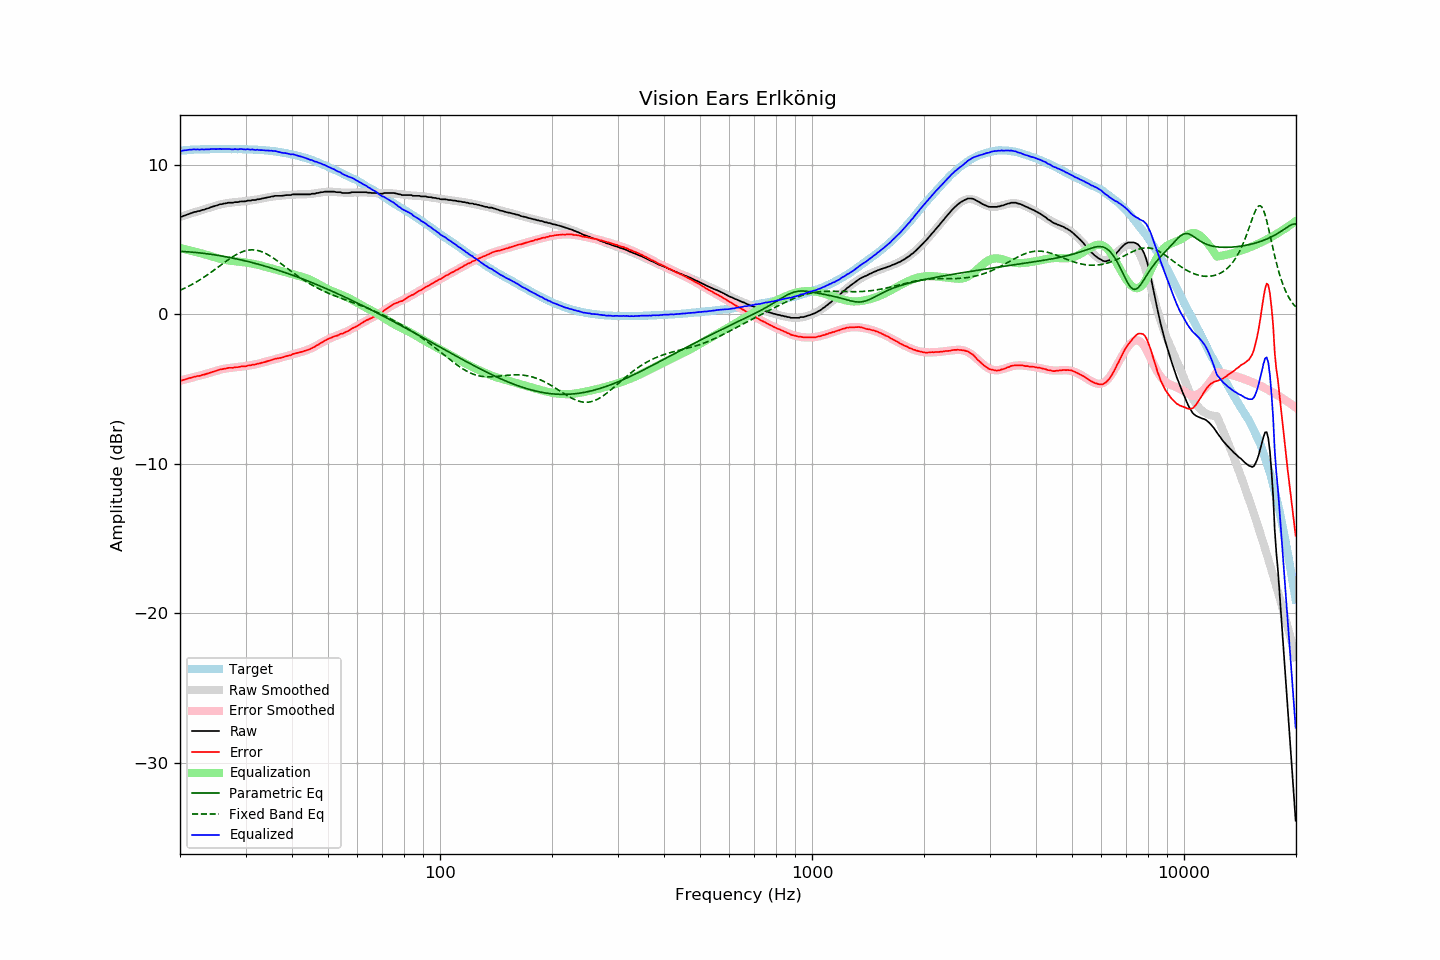

Data behind this chart, as committed beside it:
frequency, raw, error, smoothed, error_smoothed, equalization, parametric_eq, fixed_band_eq, equalized_raw, equalized_smoothed, target
20.00, 6.52, -4.42, 6.51, -4.43, 4.43, 4.21, 1.60, 10.96, 10.95, 10.95
20.20, 6.52, -4.43, 6.55, -4.41, 4.41, 4.21, 1.65, 10.93, 10.95, 10.95
20.40, 6.57, -4.39, 6.58, -4.38, 4.38, 4.20, 1.70, 10.95, 10.96, 10.96
20.61, 6.61, -4.36, 6.62, -4.36, 4.36, 4.19, 1.75, 10.97, 10.97, 10.97
20.81, 6.64, -4.33, 6.65, -4.33, 4.33, 4.18, 1.80, 10.97, 10.98, 10.97
21.02, 6.69, -4.29, 6.68, -4.30, 4.30, 4.18, 1.86, 10.99, 10.99, 10.98
21.23, 6.73, -4.26, 6.72, -4.28, 4.28, 4.17, 1.91, 11.01, 10.99, 10.99
21.44, 6.76, -4.25, 6.75, -4.25, 4.25, 4.16, 1.97, 11.01, 11.00, 11.01
21.66, 6.80, -4.21, 6.79, -4.22, 4.22, 4.15, 2.03, 11.02, 11.01, 11.01
21.87, 6.84, -4.18, 6.82, -4.19, 4.19, 4.14, 2.09, 11.03, 11.01, 11.02
22.09, 6.85, -4.16, 6.85, -4.16, 4.16, 4.13, 2.15, 11.02, 11.02, 11.02
22.31, 6.90, -4.12, 6.89, -4.14, 4.14, 4.12, 2.22, 11.04, 11.02, 11.03
22.54, 6.90, -4.12, 6.92, -4.11, 4.11, 4.11, 2.28, 11.01, 11.03, 11.02
22.76, 6.94, -4.09, 6.95, -4.08, 4.08, 4.10, 2.35, 11.02, 11.03, 11.03
22.99, 6.98, -4.05, 6.98, -4.05, 4.05, 4.08, 2.42, 11.03, 11.03, 11.03
23.22, 6.99, -4.04, 7.02, -4.02, 4.02, 4.07, 2.49, 11.01, 11.04, 11.03
23.45, 7.04, -4.00, 7.05, -3.99, 3.99, 4.06, 2.56, 11.04, 11.04, 11.04
23.69, 7.07, -3.97, 7.08, -3.96, 3.96, 4.04, 2.63, 11.03, 11.04, 11.04
23.92, 7.10, -3.93, 7.12, -3.93, 3.93, 4.03, 2.71, 11.03, 11.04, 11.04
24.16, 7.15, -3.89, 7.15, -3.90, 3.90, 4.01, 2.78, 11.05, 11.04, 11.05
24.40, 7.19, -3.86, 7.18, -3.86, 3.86, 4.00, 2.86, 11.06, 11.05, 11.05
24.65, 7.22, -3.83, 7.22, -3.83, 3.83, 3.98, 2.94, 11.05, 11.05, 11.05
24.89, 7.25, -3.80, 7.25, -3.79, 3.79, 3.97, 3.02, 11.05, 11.05, 11.05
25.14, 7.28, -3.77, 7.29, -3.76, 3.76, 3.95, 3.10, 11.05, 11.05, 11.05
25.39, 7.32, -3.72, 7.31, -3.73, 3.73, 3.93, 3.18, 11.06, 11.05, 11.05
25.65, 7.36, -3.68, 7.34, -3.71, 3.71, 3.91, 3.26, 11.07, 11.05, 11.05
25.91, 7.36, -3.68, 7.37, -3.68, 3.68, 3.90, 3.34, 11.04, 11.05, 11.04
26.16, 7.40, -3.65, 7.39, -3.66, 3.66, 3.88, 3.42, 11.06, 11.05, 11.05
26.43, 7.41, -3.64, 7.41, -3.64, 3.64, 3.86, 3.49, 11.05, 11.05, 11.05
26.69, 7.43, -3.61, 7.43, -3.62, 3.62, 3.84, 3.57, 11.05, 11.05, 11.05
26.96, 7.46, -3.58, 7.45, -3.60, 3.60, 3.82, 3.65, 11.06, 11.05, 11.04
27.23, 7.46, -3.58, 7.46, -3.59, 3.59, 3.80, 3.72, 11.05, 11.05, 11.04
27.50, 7.46, -3.58, 7.47, -3.57, 3.57, 3.78, 3.79, 11.04, 11.05, 11.04
27.77, 7.46, -3.58, 7.49, -3.56, 3.56, 3.75, 3.86, 11.02, 11.05, 11.05
28.05, 7.50, -3.54, 7.50, -3.55, 3.55, 3.73, 3.93, 11.05, 11.05, 11.04
28.33, 7.50, -3.54, 7.51, -3.54, 3.54, 3.71, 3.99, 11.04, 11.04, 11.04
28.62, 7.50, -3.54, 7.52, -3.53, 3.53, 3.69, 4.05, 11.03, 11.04, 11.04
28.90, 7.53, -3.51, 7.53, -3.51, 3.51, 3.66, 4.10, 11.05, 11.04, 11.05
29.19, 7.55, -3.49, 7.54, -3.50, 3.50, 3.64, 4.15, 11.06, 11.04, 11.04
29.48, 7.55, -3.49, 7.55, -3.49, 3.49, 3.61, 4.19, 11.04, 11.04, 11.04
29.78, 7.55, -3.48, 7.56, -3.48, 3.48, 3.59, 4.23, 11.03, 11.04, 11.04
30.08, 7.56, -3.48, 7.57, -3.46, 3.46, 3.56, 4.26, 11.02, 11.03, 11.04
30.38, 7.60, -3.43, 7.59, -3.44, 3.44, 3.54, 4.28, 11.05, 11.03, 11.03
30.68, 7.60, -3.42, 7.60, -3.43, 3.43, 3.51, 4.30, 11.03, 11.03, 11.03
30.99, 7.60, -3.42, 7.61, -3.41, 3.41, 3.48, 4.31, 11.01, 11.02, 11.02
31.30, 7.64, -3.38, 7.63, -3.39, 3.39, 3.45, 4.31, 11.03, 11.02, 11.02
31.61, 7.64, -3.37, 7.65, -3.37, 3.37, 3.43, 4.31, 11.01, 11.01, 11.01
31.93, 7.64, -3.36, 7.66, -3.34, 3.34, 3.40, 4.29, 10.99, 11.01, 11.00
32.24, 7.69, -3.31, 7.68, -3.32, 3.32, 3.37, 4.27, 11.01, 11.00, 11.00
32.57, 7.69, -3.30, 7.70, -3.30, 3.30, 3.34, 4.25, 10.99, 10.99, 10.99
32.89, 7.71, -3.27, 7.72, -3.27, 3.27, 3.31, 4.22, 10.98, 10.99, 10.99
33.22, 7.74, -3.24, 7.74, -3.24, 3.24, 3.28, 4.18, 10.98, 10.98, 10.98
33.55, 7.76, -3.21, 7.77, -3.21, 3.21, 3.25, 4.13, 10.97, 10.97, 10.97
33.89, 7.78, -3.19, 7.79, -3.18, 3.18, 3.22, 4.08, 10.96, 10.97, 10.97
34.23, 7.80, -3.15, 7.81, -3.15, 3.15, 3.18, 4.03, 10.95, 10.96, 10.95
34.57, 7.83, -3.12, 7.83, -3.12, 3.12, 3.15, 3.97, 10.95, 10.95, 10.95
34.92, 7.84, -3.09, 7.84, -3.09, 3.09, 3.12, 3.90, 10.93, 10.94, 10.93
35.27, 7.88, -3.05, 7.86, -3.06, 3.06, 3.09, 3.84, 10.94, 10.92, 10.93
35.62, 7.88, -3.03, 7.88, -3.03, 3.03, 3.05, 3.76, 10.91, 10.91, 10.91
35.97, 7.92, -2.98, 7.89, -3.00, 3.00, 3.02, 3.69, 10.93, 10.90, 10.90
... 635 more rows
